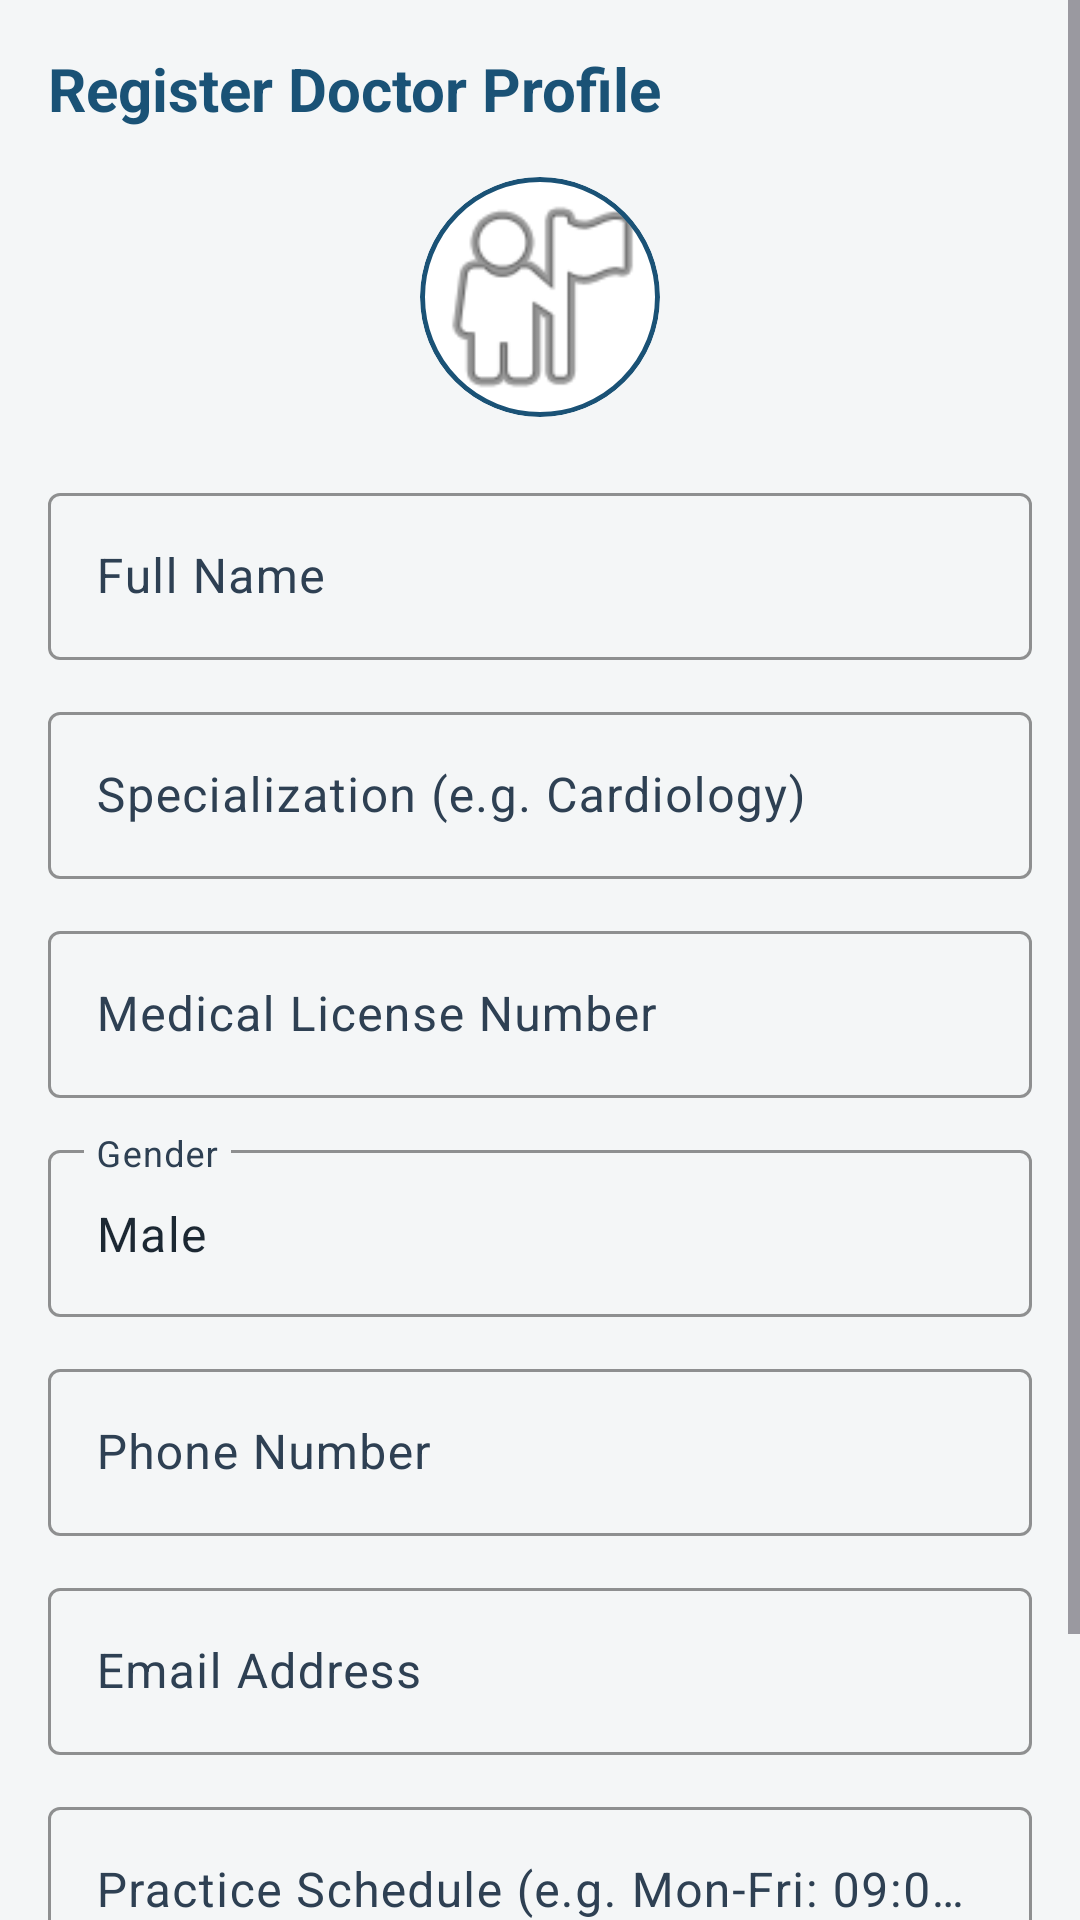

Produce the Android XML layout that renders to this screen, including the resource entries it uses.
<!-- AndroidManifest.xml: application theme Theme.SigmaHospital -->
<!-- res/layout/fragment_doctor_add_edit.xml -->
<?xml version="1.0" encoding="utf-8"?>
<ScrollView 
    xmlns:android="http://schemas.android.com/apk/res/android"
    xmlns:app="http://schemas.android.com/apk/res-auto"
    android:layout_width="match_parent"
    android:layout_height="match_parent"
    android:background="@color/background"
    android:fillViewport="true">

    <LinearLayout
        android:layout_width="match_parent"
        android:layout_height="wrap_content"
        android:orientation="vertical"
        android:padding="16dp">

        <TextView
            android:id="@+id/form_title"
            android:layout_width="wrap_content"
            android:layout_height="wrap_content"
            android:text="Register Doctor Profile"
            android:textColor="@color/primary"
            android:textSize="20sp"
            android:textStyle="bold"
            android:layout_marginBottom="16dp" />

        
        <com.google.android.material.card.MaterialCardView
            android:layout_width="wrap_content"
            android:layout_height="wrap_content"
            android:layout_gravity="center"
            android:layout_marginBottom="20dp"
            app:cardCornerRadius="40dp"
            app:strokeColor="@color/primary"
            app:strokeWidth="1.5dp">
            <ImageView
                android:id="@+id/form_doc_photo"
                android:layout_width="80dp"
                android:layout_height="80dp"
                android:src="@android:drawable/ic_menu_myplaces"
                android:scaleType="centerCrop"
                android:contentDescription="Doctor photo preview" />
        </com.google.android.material.card.MaterialCardView>

        
        <com.google.android.material.textfield.TextInputLayout
            style="@style/Widget.Material3.TextInputLayout.OutlinedBox"
            android:layout_width="match_parent"
            android:layout_height="wrap_content"
            android:hint="Full Name"
            app:boxStrokeColor="@color/primary"
            app:hintTextColor="@color/primary"
            android:layout_marginBottom="12dp">
            <com.google.android.material.textfield.TextInputEditText
                android:id="@+id/form_doc_name"
                android:layout_width="match_parent"
                android:layout_height="wrap_content"
                android:inputType="textPersonName" />
        </com.google.android.material.textfield.TextInputLayout>

        
        <com.google.android.material.textfield.TextInputLayout
            style="@style/Widget.Material3.TextInputLayout.OutlinedBox"
            android:layout_width="match_parent"
            android:layout_height="wrap_content"
            android:hint="Specialization (e.g. Cardiology)"
            app:boxStrokeColor="@color/primary"
            app:hintTextColor="@color/primary"
            android:layout_marginBottom="12dp">
            <com.google.android.material.textfield.TextInputEditText
                android:id="@+id/form_doc_specialization"
                android:layout_width="match_parent"
                android:layout_height="wrap_content"
                android:inputType="text" />
        </com.google.android.material.textfield.TextInputLayout>

        
        <com.google.android.material.textfield.TextInputLayout
            style="@style/Widget.Material3.TextInputLayout.OutlinedBox"
            android:layout_width="match_parent"
            android:layout_height="wrap_content"
            android:hint="Medical License Number"
            app:boxStrokeColor="@color/primary"
            app:hintTextColor="@color/primary"
            android:layout_marginBottom="12dp">
            <com.google.android.material.textfield.TextInputEditText
                android:id="@+id/form_doc_license"
                android:layout_width="match_parent"
                android:layout_height="wrap_content"
                android:inputType="textCapCharacters" />
        </com.google.android.material.textfield.TextInputLayout>

        
        <com.google.android.material.textfield.TextInputLayout
            style="@style/Widget.Material3.TextInputLayout.OutlinedBox"
            android:layout_width="match_parent"
            android:layout_height="wrap_content"
            android:hint="Gender"
            app:boxStrokeColor="@color/primary"
            app:hintTextColor="@color/primary"
            android:layout_marginBottom="12dp">
            <com.google.android.material.textfield.TextInputEditText
                android:id="@+id/form_doc_gender"
                android:layout_width="match_parent"
                android:layout_height="wrap_content"
                android:inputType="text"
                android:text="Male" /> 
        </com.google.android.material.textfield.TextInputLayout>

        
        <com.google.android.material.textfield.TextInputLayout
            style="@style/Widget.Material3.TextInputLayout.OutlinedBox"
            android:layout_width="match_parent"
            android:layout_height="wrap_content"
            android:hint="Phone Number"
            app:boxStrokeColor="@color/primary"
            app:hintTextColor="@color/primary"
            android:layout_marginBottom="12dp">
            <com.google.android.material.textfield.TextInputEditText
                android:id="@+id/form_doc_phone"
                android:layout_width="match_parent"
                android:layout_height="wrap_content"
                android:inputType="phone" />
        </com.google.android.material.textfield.TextInputLayout>

        
        <com.google.android.material.textfield.TextInputLayout
            style="@style/Widget.Material3.TextInputLayout.OutlinedBox"
            android:layout_width="match_parent"
            android:layout_height="wrap_content"
            android:hint="Email Address"
            app:boxStrokeColor="@color/primary"
            app:hintTextColor="@color/primary"
            android:layout_marginBottom="12dp">
            <com.google.android.material.textfield.TextInputEditText
                android:id="@+id/form_doc_email"
                android:layout_width="match_parent"
                android:layout_height="wrap_content"
                android:inputType="textEmailAddress" />
        </com.google.android.material.textfield.TextInputLayout>

        
        <com.google.android.material.textfield.TextInputLayout
            style="@style/Widget.Material3.TextInputLayout.OutlinedBox"
            android:layout_width="match_parent"
            android:layout_height="wrap_content"
            android:hint="Practice Schedule (e.g. Mon-Fri: 09:00 - 15:00)"
            app:boxStrokeColor="@color/primary"
            app:hintTextColor="@color/primary"
            android:layout_marginBottom="24dp">
            <com.google.android.material.textfield.TextInputEditText
                android:id="@+id/form_doc_schedule"
                android:layout_width="match_parent"
                android:layout_height="wrap_content"
                android:inputType="text" />
        </com.google.android.material.textfield.TextInputLayout>

        
        <com.google.android.material.button.MaterialButton
            android:id="@+id/btn_save_doctor"
            android:layout_width="match_parent"
            android:layout_height="54dp"
            android:text="SAVE PROFILE"
            android:textSize="16sp"
            android:textStyle="bold"
            app:cornerRadius="10dp" />

    </LinearLayout>
</ScrollView>
<!-- resources referenced by this layout -->
<resources>
  <color name="background">#F4F6F7</color>
  <color name="primary">#1A5276</color>
  <style name="Theme.SigmaHospital" parent="Theme.Material3.DayNight.NoActionBar">
          
          <item name="colorPrimary">@color/primary</item>
          <item name="colorOnPrimary">@color/on_primary</item>
          <item name="colorPrimaryContainer">@color/primary_light</item>
          <item name="colorOnPrimaryContainer">@color/primary_dark</item>
          
          <item name="colorSecondary">@color/secondary</item>
          <item name="colorOnSecondary">@color/on_secondary</item>
          <item name="colorSecondaryContainer">@color/secondary_light</item>
          <item name="colorOnSecondaryContainer">@color/secondary_dark</item>
  
          <item name="colorTertiary">@color/tertiary</item>
          <item name="colorOnTertiary">@color/on_tertiary</item>
          <item name="colorTertiaryContainer">@color/tertiary_light</item>
  
          <item name="colorError">@color/danger</item>
          <item name="colorOnError">@color/white</item>
          <item name="colorErrorContainer">@color/danger_light</item>
  
          
          <item name="android:colorBackground">@color/background</item>
          <item name="colorOnBackground">@color/on_background</item>
          <item name="colorSurface">@color/surface</item>
          <item name="colorOnSurface">@color/on_surface</item>
          <item name="colorSurfaceVariant">@color/surface_variant</item>
          <item name="colorOnSurfaceVariant">@color/on_surface_variant</item>
          
          <item name="colorOutline">@color/outline</item>
          <item name="colorOutlineVariant">@color/outline_variant</item>
  
          
          <item name="android:statusBarColor">@color/primary_dark</item>
          <item name="android:windowLightStatusBar">false</item>
          <item name="android:windowBackground">@color/background</item>
      </style>
  <color name="on_primary">#FFFFFF</color>
  <color name="primary_light">#EBF5FB</color>
  <color name="primary_dark">#113F5A</color>
  <color name="secondary">#196F3D</color>
  <color name="on_secondary">#FFFFFF</color>
  <color name="secondary_light">#E8F8F5</color>
  <color name="secondary_dark">#114F2B</color>
  <color name="tertiary">#78281F</color>
  <color name="on_tertiary">#FFFFFF</color>
  <color name="tertiary_light">#FDEDEC</color>
  <color name="danger">#CB4335</color>
  <color name="white">#FFFFFF</color>
  <color name="danger_light">#FDEDEC</color>
  <color name="on_background">#1C2833</color>
  <color name="surface">#FFFFFF</color>
  <color name="on_surface">#1C2833</color>
  <color name="surface_variant">#EAEDED</color>
  <color name="on_surface_variant">#2E4053</color>
  <color name="outline">#7F8C8D</color>
  <color name="outline_variant">#BDC3C7</color>
</resources>
